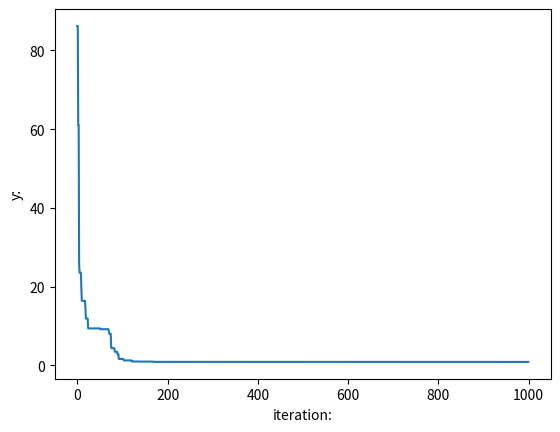

The matplotlib source for this figure:
import random
from operator import itemgetter
from matplotlib import pyplot as plt

CXPB = 0.8 #交叉概率
MUTPB = 0.1 # 变异概率
NGEN = 1000 # 迭代次数
popsize  = 100 # 种群个体数
d = 5
# d = 30
# d = 50
lb = [-2.048 for _ in range(d)]
ub = [2.048 for _ in range(d)]
class Gene():
    '''
    gene: n维的数组
    '''
    def __init__(self, gene):
        self.gene = gene

class GA():

    '''
    初始化种群以及保存种群的最好个体
    '''
    def __init__(self):
        pop = []
        for i in range(popsize):
            individual = []
            for j in range(len(ub)):
                individual.append(random.uniform(lb[j], ub[j]))
            fitness = self.evaluate(individual)
            pop.append({'Gene' : Gene(individual), 'fitness' : fitness})
        self.pop = pop
        self.bestIndividual = self.selectBest(pop)


    '''
    评估一个个体的好坏
    '''
    def evaluate(self, x):
        y = 0.0
        for i in range(d-1):
            y += 100*(x[i+1]-x[i]**2)**2 + (1-x[i])**2
        return 100.0/y


    '''
    选择种群中最好的个体
    Pop：种群
    '''
    def selectBest(self, pop):
        s = sorted(pop, key=itemgetter('fitness'),reverse=True) # 按照适应度从大到小排列
        return s[0]

    '''
    选择
    pop:种群
    '''
    def selction(self, pop):

        sum_fit = sum(ind['fitness'] for ind in pop)
        chosen = []
        for i in range(popsize):
            fit = sum_fit * random.random()
            t = 0
            for ind in pop:
                t += ind['fitness']
                if t >= fit:
                    chosen.append(ind)
                    break
        chosen = sorted(chosen, key=itemgetter('fitness'), reverse=False) # 从小到大排序，因为pop方法会弹最后一个出来
        return chosen

    '''
    交叉：双点交叉
    offspring：两个个体
    '''
    def cross(self, offspring):
        dim = len(offspring[0]['Gene'].gene)
        gen1 = offspring[0]['Gene'].gene
        gen2 = offspring[1]['Gene'].gene

        if dim == 0:
            pos1 = 1
            pos2 = 1
        else:
            pos1 = random.randrange(1, dim) # 不能取到右区间端点
            pos2 = random.randrange(1, dim)

        newOff1 = Gene([])
        newOff2 = Gene([])
        temp1 = []
        temp2 = []
        for i in range(dim):
            if min(pos1, pos2) <= i < max(pos1, pos2):
                temp1.append(gen1[i])
                temp2.append(gen2[i])
            else:
                temp1.append(gen2[i])
                temp2.append(gen1[i])
        newOff1.gene = temp1
        newOff2.gene =  temp2
        f1 = self.evaluate(newOff1.gene)
        f2 = self.evaluate(newOff2.gene)
        return {'Gene':newOff1, 'fitness':f1}, {'Gene':newOff2, 'fitness':f2}

    '''
    变异
    individual：单个个体
    '''
    def mut(self, individual):
        dim = len(individual['Gene'].gene)
        if dim == 1:
            pos = 0
        else:
            pos = random.randrange(0, dim)
        individual['Gene'].gene[pos] = random.uniform(lb[pos], ub[pos])
        individual['fitness'] = self.evaluate(individual['Gene'].gene)
        return individual

    def GA_main(self):
        all_y = []


        print('begin:')


        for g in range(NGEN):
            # print('------iter {}-------:'.format(g))

            selectPop = self.selction(self.pop)
            nextPop = []
            while len(nextPop) != popsize:
                offspring = [selectPop.pop() for _ in range(2)] # 取两个个体
                if random.random() <= CXPB: # 交叉
                    cf1, cf2 = self.cross(offspring)
                    if random.random() <= MUTPB:
                        mu1 = self.mut(cf1)
                        mu2 = self.mut(cf2)
                        nextPop.append(mu1)
                        nextPop.append(mu2)
                    else:
                        nextPop.append(cf1)
                        nextPop.append(cf2)
                else: # 
                    nextPop.extend(offspring)

            self.pop = nextPop
            bestIndividual = self.selectBest(self.pop)

            if bestIndividual['fitness'] > self.bestIndividual['fitness']:
                self.bestIndividual = bestIndividual
            
            if g == NGEN-1:
                print("bestindividual x: {}, fit:{}".format(self.bestIndividual['Gene'].gene, 100.0/self.bestIndividual['fitness']))
            all_y.append(100.0/self.bestIndividual['fitness'])

        print('end!')        

        plt.xlabel('iteration:')
        plt.ylabel('y:')
        plt.plot(all_y)
        plt.show()

if __name__ == "__main__":
    ga = GA()
    ga.GA_main()
    